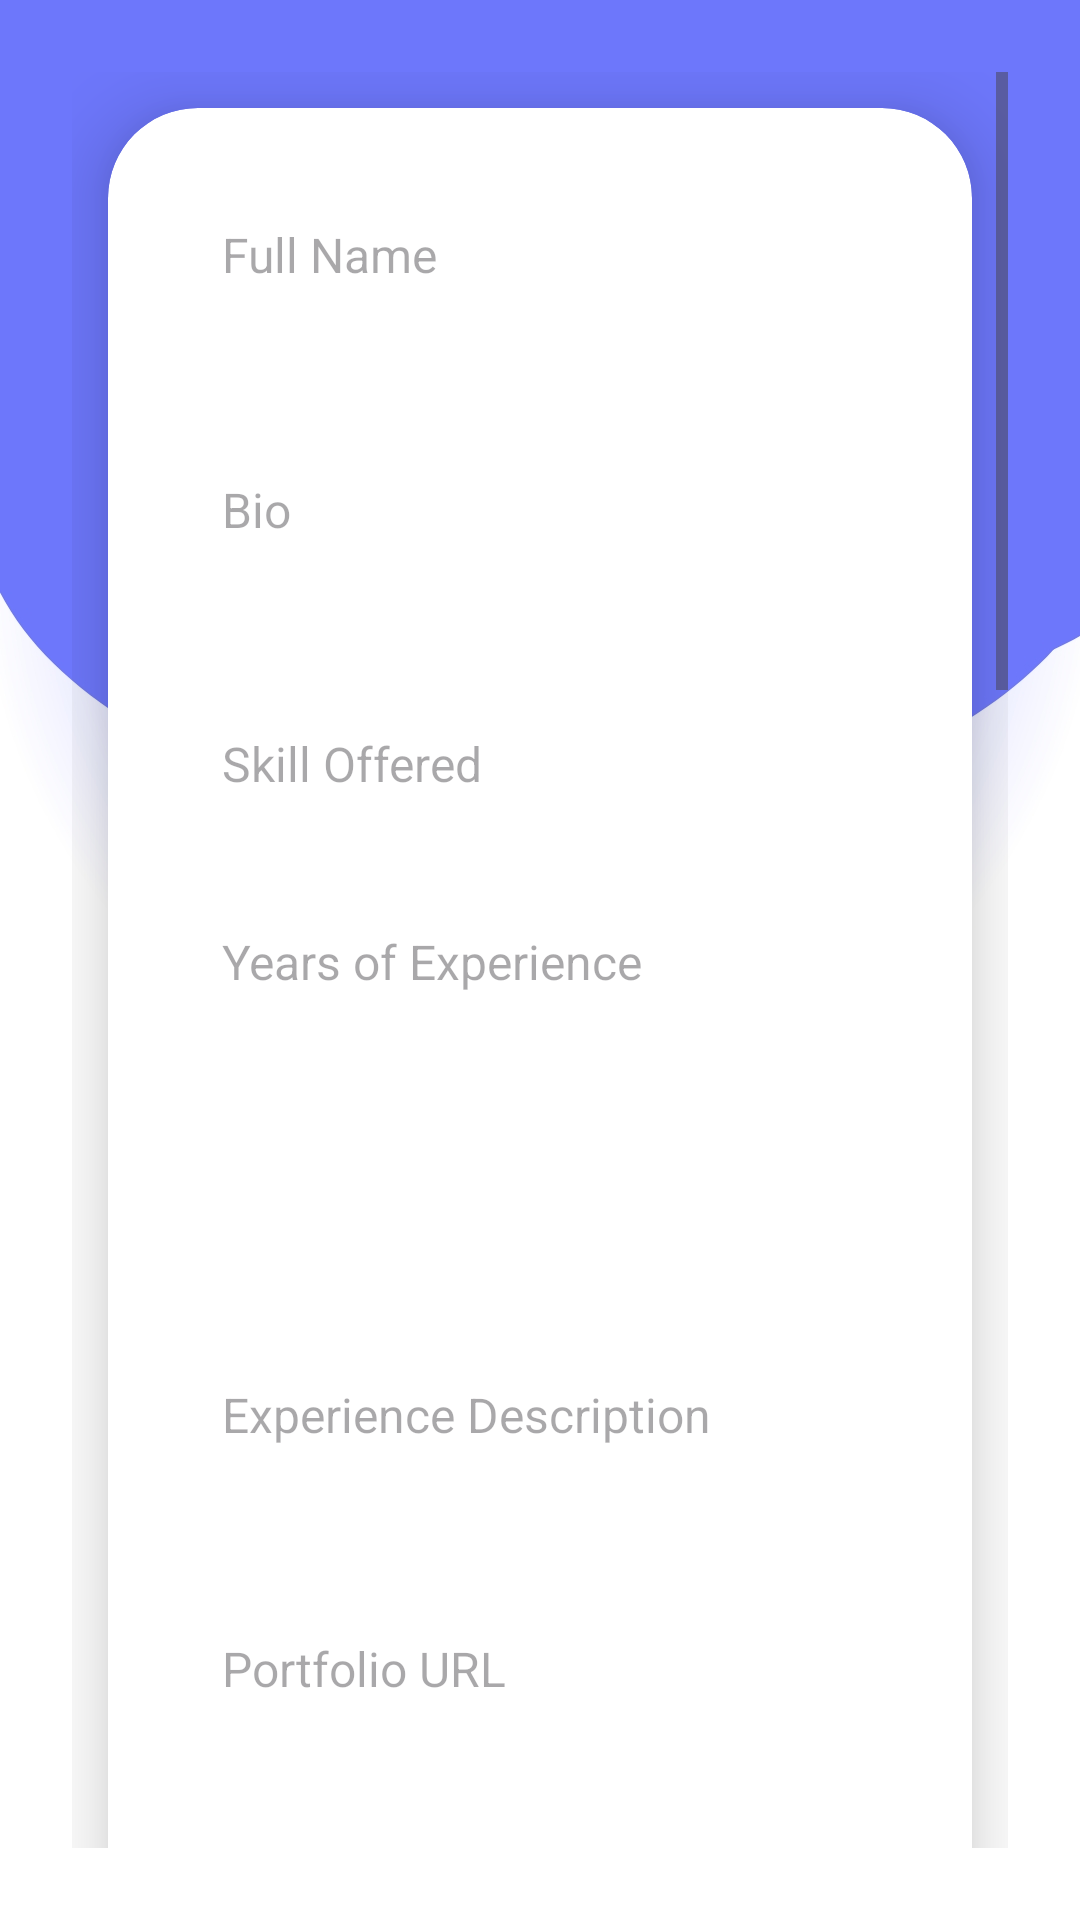

Write the Android layout XML for this screen, with the resource values it uses.
<!-- AndroidManifest.xml: application theme Theme.Skill_swap -->
<!-- res/layout/fragment_swap_request.xml -->
<?xml version="1.0" encoding="utf-8"?>
<ScrollView
    xmlns:android="http://schemas.android.com/apk/res/android"
    xmlns:app="http://schemas.android.com/apk/res-auto"
    android:id="@+id/rootScrollView"
    android:layout_width="match_parent"
    android:layout_height="match_parent"
    android:background="@drawable/bg"
    android:fillViewport="true"
    android:padding="24dp">

    <LinearLayout
        android:layout_width="match_parent"
        android:layout_height="wrap_content"
        android:orientation="vertical"
        android:gravity="center_horizontal">

        <androidx.cardview.widget.CardView
            android:layout_width="match_parent"
            android:layout_height="wrap_content"
            android:layout_margin="12dp"
            app:cardCornerRadius="30dp"
            app:cardElevation="16dp"
            android:background="@android:color/white">

            <LinearLayout
                android:layout_width="match_parent"
                android:layout_height="wrap_content"
                android:orientation="vertical"
                android:padding="24dp"
                android:gravity="center_horizontal">

                
                <EditText
                    android:id="@+id/etFullName"
                    android:layout_width="match_parent"
                    android:layout_height="50dp"
                    android:hint="Full Name"
                    android:padding="14dp"
                    android:background="@drawable/custom_edittext"
                    android:textSize="16sp"
                    android:inputType="textPersonName"/>

                
                <EditText
                    android:id="@+id/etBio"
                    android:layout_width="match_parent"
                    android:layout_height="wrap_content"
                    android:layout_marginTop="16dp"
                    android:hint="Bio"
                    android:padding="14dp"
                    android:background="@drawable/custom_edittext"
                    android:textSize="16sp"
                    android:inputType="textMultiLine"
                    android:minLines="3"
                    android:maxLines="5"
                    android:scrollbars="vertical"/>

                
                <EditText
                    android:id="@+id/etSkillOffer"
                    android:layout_width="match_parent"
                    android:layout_height="50dp"
                    android:layout_marginTop="16dp"
                    android:hint="Skill Offered"
                    android:padding="14dp"
                    android:background="@drawable/custom_edittext"
                    android:textSize="16sp"/>

                
                <EditText
                    android:id="@+id/etYearsExp"
                    android:layout_width="match_parent"
                    android:layout_height="50dp"
                    android:layout_marginTop="16dp"
                    android:inputType="number"
                    android:hint="Years of Experience"
                    android:padding="14dp"
                    android:background="@drawable/custom_edittext"
                    android:textSize="16sp"/>

                
                <Spinner
                    android:id="@+id/spSkillLevel"
                    android:layout_width="match_parent"
                    android:layout_height="50dp"
                    android:layout_marginTop="16dp"
                    android:background="@drawable/custom_edittext"/>

                
                <EditText
                    android:id="@+id/etExpDesc"
                    android:layout_width="match_parent"
                    android:layout_height="wrap_content"
                    android:layout_marginTop="16dp"
                    android:hint="Experience Description"
                    android:padding="14dp"
                    android:background="@drawable/custom_edittext"
                    android:textSize="16sp"
                    android:inputType="textMultiLine"
                    android:minLines="3"
                    android:maxLines="6"
                    android:scrollbars="vertical"/>

                
                <EditText
                    android:id="@+id/etPortfolio"
                    android:layout_width="match_parent"
                    android:layout_height="50dp"
                    android:layout_marginTop="16dp"
                    android:hint="Portfolio URL"
                    android:padding="14dp"
                    android:background="@drawable/custom_edittext"
                    android:textSize="16sp"
                    android:inputType="textUri"/>

                
                <EditText
                    android:id="@+id/etSkillWant"
                    android:layout_width="match_parent"
                    android:layout_height="50dp"
                    android:layout_marginTop="16dp"
                    android:hint="Skill Wanted"
                    android:padding="14dp"
                    android:background="@drawable/custom_edittext"
                    android:textSize="16sp"/>

                
                <EditText
                    android:id="@+id/etWhyLearn"
                    android:layout_width="match_parent"
                    android:layout_height="wrap_content"
                    android:layout_marginTop="16dp"
                    android:hint="Why Learn"
                    android:padding="14dp"
                    android:background="@drawable/custom_edittext"
                    android:textSize="16sp"
                    android:inputType="textMultiLine"
                    android:minLines="2"
                    android:maxLines="5"
                    android:scrollbars="vertical"/>

                
                <Spinner
                    android:id="@+id/spCommMode"
                    android:layout_width="match_parent"
                    android:layout_height="50dp"
                    android:layout_marginTop="16dp"
                    android:background="@drawable/custom_edittext"/>

                
                <EditText
                    android:id="@+id/etNumSessions"
                    android:layout_width="match_parent"
                    android:layout_height="50dp"
                    android:layout_marginTop="16dp"
                    android:inputType="number"
                    android:hint="Number of Sessions"
                    android:padding="14dp"
                    android:background="@drawable/custom_edittext"
                    android:textSize="16sp"/>

                
                <Spinner
                    android:id="@+id/spDuration"
                    android:layout_width="match_parent"
                    android:layout_height="50dp"
                    android:layout_marginTop="16dp"
                    android:background="@drawable/custom_edittext"/>

                
                <LinearLayout
                    android:layout_width="match_parent"
                    android:layout_height="wrap_content"
                    android:orientation="horizontal"
                    android:layout_marginTop="16dp"
                    android:gravity="center">

                    <DatePicker
                        android:id="@+id/dpDate"
                        android:layout_width="0dp"
                        android:layout_weight="1"
                        android:layout_height="wrap_content" />

                    <TimePicker
                        android:id="@+id/tpTime"
                        android:layout_width="0dp"
                        android:layout_weight="1"
                        android:layout_height="wrap_content"
                        android:timePickerMode="spinner" />
                </LinearLayout>

                
                <EditText
                    android:id="@+id/etCommOther"
                    android:layout_width="match_parent"
                    android:layout_height="50dp"
                    android:layout_marginTop="16dp"
                    android:hint="Other Communication Mode"
                    android:padding="14dp"
                    android:background="@drawable/custom_edittext"
                    android:textSize="16sp"/>

                
                <Spinner
                    android:id="@+id/spExpectedLevel"
                    android:layout_width="match_parent"
                    android:layout_height="50dp"
                    android:layout_marginTop="16dp"
                    android:background="@drawable/custom_edittext"/>

                
                <EditText
                    android:id="@+id/etMessage"
                    android:layout_width="match_parent"
                    android:layout_height="wrap_content"
                    android:layout_marginTop="16dp"
                    android:hint="Additional Message"
                    android:padding="14dp"
                    android:background="@drawable/custom_edittext"
                    android:textSize="16sp"
                    android:inputType="textMultiLine"
                    android:minLines="3"
                    android:maxLines="6"
                    android:scrollbars="vertical"/>

                
                <CheckBox
                    android:id="@+id/chkGuidelines"
                    android:layout_width="wrap_content"
                    android:layout_height="wrap_content"
                    android:layout_marginTop="24dp"
                    android:text="I accept the guidelines"
                    android:textSize="16sp" />

                
                <Button
                    android:id="@+id/btnSubmit"
                    android:layout_width="match_parent"
                    android:layout_height="55dp"
                    android:layout_marginTop="24dp"
                    android:text="Submit"
                    android:backgroundTint="@color/purple"
                    android:textColor="@android:color/white"
                    android:textSize="18sp"
                    app:cornerRadius="16dp" />

            </LinearLayout>

        </androidx.cardview.widget.CardView>

    </LinearLayout>

</ScrollView>
<!-- resources referenced by this layout -->
<resources>
  <color name="purple">#8692f7</color>
  <!-- drawable bg: jpg bitmap (drawable, 74487 bytes) -->
  <style name="Theme.Skill_swap" parent="Base.Theme.Skill_swap" />
  <style name="Base.Theme.Skill_swap" parent="Theme.Material3.DayNight.NoActionBar">
          
          
      </style>
</resources>
